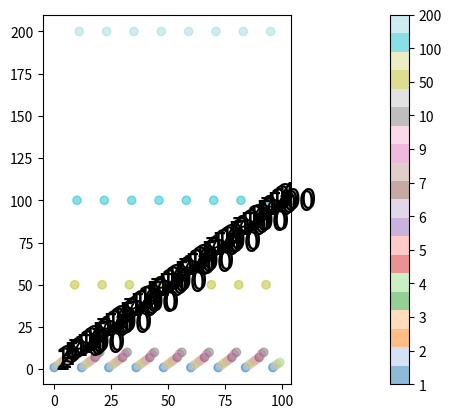

Write the Python code that produced this figure.

import numpy as np

def exp_dim():
	a = np.asarray([[1, 2], [3,4], [5,6]])
	print(a)
	print(a.shape)

	a1 = np.expand_dims(a, axis=0)
	print(a1)
	print(a1.shape)

	a2 = np.expand_dims(a, axis=1)
	print(a2)
	print(a2.shape)

	a3 = a1-a2
	print(a3)
	print(a3.shape)

	a4 = np.sum(np.square(a3), axis=2)
	print(a4)
	print(a4.shape)

	b = np.asarray([[1, 2, 3], [2, 3, 4], [3, 4, 5]])
	print(b)
	b1 = a4/b
	print(b1)

# exp_dim()


import matplotlib.pyplot as plt
colors = ['Pastel1', 'Pastel2', 'Paired', 'Accent', 'Dark2',
                  'Set1', 'Set2', 'Set3', 'tab10', 'tab20', 'tab20b',
                  'tab20c']

def plot2():
	X= range(100)
	X2 = range(100)
	y = [1, 2, 3, 4, 5, 6, 7, 9, 10, 20] * 20
	y = y[:100]
	mp = {v: i/(len(set(y))-1)* 100 for i, v in enumerate(sorted(set(y)))}
	v2label = {v:k for k, v in mp.items()}
	c = [mp[v] for v in y]
	print(c)
	plt.scatter(X, y, c = c, cmap = 'gnuplot2', alpha=0.5)
	for label, x, y in zip(y, X, X2):
		plt.annotate(label, xy=(x, y), xytext=(0.1, 0.1), fontsize=20, textcoords="offset points")
	ticks = sorted(mp.values())
	print(ticks)
	cbar = plt.colorbar(ticks = ticks, fraction=0.3, pad=0.2)
	# cbar = fig.colorbar(cax, ticks=[-1, 0, 1], orientation='horizontal')
	cbar.ax.set_yticklabels([v2label[v]for v in ticks], fontsize=50)  # horizontal colorbar

	plt.show()

def plot4():
	import matplotlib.pyplot as plt
	import matplotlib.colors
	import numpy as np

	colors = [plt.cm.tab20(0), plt.cm.tab20(1), plt.cm.tab20c(4),
	          plt.cm.tab20c(5), plt.cm.tab20c(6), plt.cm.tab20c(7)]

	cmap = matplotlib.colors.ListedColormap(colors)
	norm = matplotlib.colors.BoundaryNorm(np.arange(1, 8) - 0.5, len(colors))

	x = np.arange(0, 20)

	sc = plt.scatter(x, x, c=x, s=100, cmap='tab20')
	plt.colorbar(sc, ticks=x)

	plt.show()

# plot4()

def plot3():
	X = range(100)
	X2 = range(100)
	y = [1, 2, 3, 4, 5, 6, 7, 9, 10, 50, 100, 200] * 20
	y = y[:100]
	mp = {v:i for i, v in enumerate(sorted(set(y)))}
	v2label = {i: v for v, i in mp.items()}
	# c = [mp[v] for v in y]
	c = [mp[v] for v in y]
	print(c)
	sc = plt.scatter(X, y, c=c, cmap='tab20', alpha=0.5)
	for label, x_, y_ in zip(y, X, X2):
		plt.annotate(label, xy=(x_, y_), xytext=(0.1, 0.1), fontsize=20, textcoords="offset points")
	ticks = list(range(20))
	print(ticks)
	cbar = plt.colorbar(sc, ticks = ticks, fraction=0.3, pad=0.2)
	# ticks = cbar.ax.get_yticks()
	print(ticks)
	# cbar = fig.colorbar(cax, ticks=[-1, 0, 1], orientation='horizontal')
	cbar.ax.set_yticklabels([str(v2label[i]) if i in v2label else str(i) + 'a' for i in ticks], fontsize=10)  # horizontal colorbar

	plt.show()
plot3()
#
# def coloramp_demo():
# 	import matplotlib.pyplot as plt
# 	import numpy as np
# 	import matplotlib as mpl
# 	import matplotlib.pyplot as plt
# 	from matplotlib import cm
# 	from colorspacious import cspace_converter
#
# 	cmaps = {}
#
# 	gradient = np.linspace(0, 1, 256)
# 	gradient = np.vstack((gradient, gradient))
#
# 	def plot_color_gradients(category, cmap_list):
# 		# Create figure and adjust figure height to number of colormaps
# 		nrows = len(cmap_list)
# 		figh = 0.35 + 0.15 + (nrows + (nrows - 1) * 0.1) * 0.22
# 		fig, axs = plt.subplots(nrows=nrows + 1, figsize=(6.4, figh))
# 		fig.subplots_adjust(top=1 - 0.35 / figh, bottom=0.15 / figh,
# 		                    left=0.2, right=0.99)
# 		axs[0].set_title(f'{category} colormaps', fontsize=14)
#
# 		for ax, name in zip(axs, cmap_list):
# 			ax.imshow(gradient, aspect='auto', cmap=plt.get_cmap(name))
# 			ax.text(-0.01, 0.5, name, va='center', ha='right', fontsize=10,
# 			        transform=ax.transAxes)
#
# 		# Turn off *all* ticks & spines, not just the ones with colormaps.
# 		for ax in axs:
# 			ax.set_axis_off()
# 		plt.show()
# 		# Save colormap list for later.
# 		cmaps[category] = cmap_list
#
# 	plot_color_gradients('Qualitative',
# 	                     ['Pastel1', 'Pastel2', 'Paired', 'Accent', 'Dark2',
# 	                      'Set1', 'Set2', 'Set3', 'tab10', 'tab20', 'tab20b',
# 	                      'tab20c'])
#
# 	mpl.rcParams.update({'font.size': 12})
#
# 	# Number of colormap per subplot for particular cmap categories
# 	_DSUBS = {'Perceptually Uniform Sequential': 5, 'Sequential': 6,
# 	          'Sequential (2)': 6, 'Diverging': 6, 'Cyclic': 3,
# 	          'Qualitative': 4, 'Miscellaneous': 6}
#
# 	# Spacing between the colormaps of a subplot
# 	_DC = {'Perceptually Uniform Sequential': 1.4, 'Sequential': 0.7,
# 	       'Sequential (2)': 1.4, 'Diverging': 1.4, 'Cyclic': 1.4,
# 	       'Qualitative': 1.4, 'Miscellaneous': 1.4}
#
# 	# Indices to step through colormap
# 	x = np.linspace(0.0, 1.0, 100)
#
# 	# Do plot
# 	for cmap_category, cmap_list in cmaps.items():
#
# 		# Do subplots so that colormaps have enough space.
# 		# Default is 6 colormaps per subplot.
# 		dsub = _DSUBS.get(cmap_category, 6)
# 		nsubplots = int(np.ceil(len(cmap_list) / dsub))
#
# 		# squeeze=False to handle similarly the case of a single subplot
# 		fig, axs = plt.subplots(nrows=nsubplots, squeeze=False,
# 		                        figsize=(7, 2.6 * nsubplots))
#
# 		for i, ax in enumerate(axs.flat):
#
# 			locs = []  # locations for text labels
#
# 			for j, cmap in enumerate(cmap_list[i * dsub:(i + 1) * dsub]):
#
# 				# Get RGB values for colormap and convert the colormap in
# 				# CAM02-UCS colorspace.  lab[0, :, 0] is the lightness.
# 				rgb = cm.get_cmap(cmap)(x)[np.newaxis, :, :3]
# 				lab = cspace_converter("sRGB1", "CAM02-UCS")(rgb)
#
# 				# Plot colormap L values.  Do separately for each category
# 				# so each plot can be pretty.  To make scatter markers change
# 				# color along plot:
# 				# https://stackoverflow.com/q/8202605/
#
# 				if cmap_category == 'Sequential':
# 					# These colormaps all start at high lightness but we want them
# 					# reversed to look nice in the plot, so reverse the order.
# 					y_ = lab[0, ::-1, 0]
# 					c_ = x[::-1]
# 				else:
# 					y_ = lab[0, :, 0]
# 					c_ = x
#
# 				dc = _DC.get(cmap_category, 1.4)  # cmaps horizontal spacing
# 				ax.scatter(x + j * dc, y_, c=c_, cmap=cmap, s=300, linewidths=0.0)
#
# 				# Store locations for colormap labels
# 				if cmap_category in ('Perceptually Uniform Sequential',
# 				                     'Sequential'):
# 					locs.append(x[-1] + j * dc)
# 				elif cmap_category in ('Diverging', 'Qualitative', 'Cyclic',
# 				                       'Miscellaneous', 'Sequential (2)'):
# 					locs.append(x[int(x.size / 2.)] + j * dc)
#
# 			# Set up the axis limits:
# 			#   * the 1st subplot is used as a reference for the x-axis limits
# 			#   * lightness values goes from 0 to 100 (y-axis limits)
# 			ax.set_xlim(axs[0, 0].get_xlim())
# 			ax.set_ylim(0.0, 100.0)
#
# 			# Set up labels for colormaps
# 			ax.xaxis.set_ticks_position('top')
# 			ticker = mpl.ticker.FixedLocator(locs)
# 			ax.xaxis.set_major_locator(ticker)
# 			formatter = mpl.ticker.FixedFormatter(cmap_list[i * dsub:(i + 1) * dsub])
# 			ax.xaxis.set_major_formatter(formatter)
# 			ax.xaxis.set_tick_params(rotation=50)
# 			ax.set_ylabel('Lightness $L^*$', fontsize=12)
#
# 		ax.set_xlabel(cmap_category + ' colormaps', fontsize=14)
#
# 		fig.tight_layout(h_pad=0.0, pad=1.5)
# 		plt.show()
# coloramp_demo()
#
